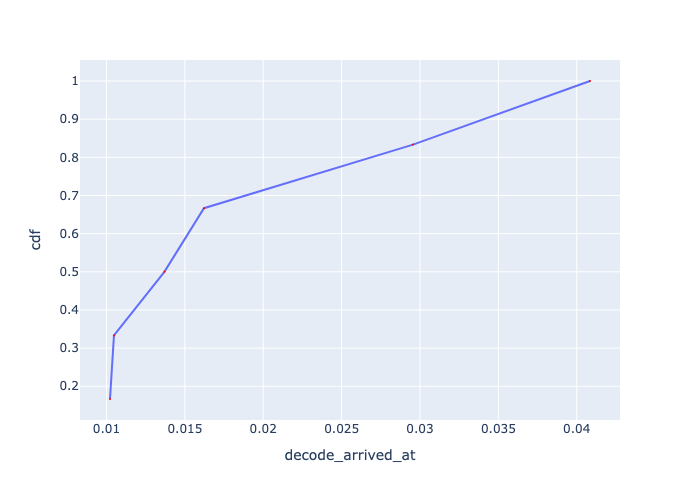

The file beside this chart, header and first rows:
, Request Id, decode_arrived_at, cdf
0, 0, 0.01022, 0.1667
1, 1, 0.01048, 0.3333
2, 2, 0.01369, 0.5
3, 3, 0.01622, 0.6667
4, 4, 0.02956, 0.8333
5, 5, 0.04085, 1.0
